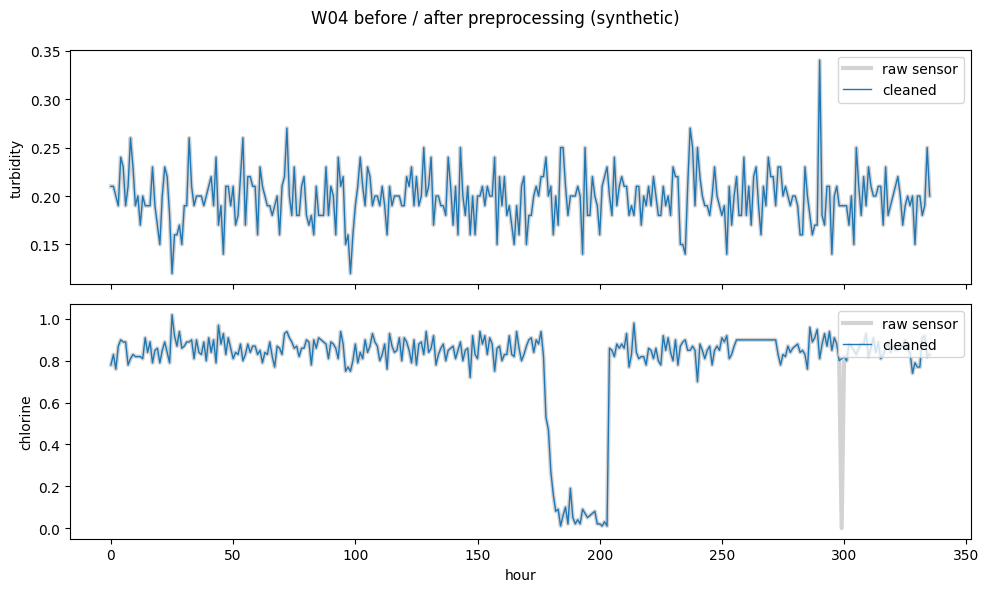

Source code (Python):
# ============================================================================
# [Google Colab 환경 설정] 필수 라이브러리 설치 및 임포트
# ============================================================================
!pip install -q numpy pandas matplotlib scipy scikit-learn

import os
import sys
import time
import math
import json
import re
import numpy as np
import pandas as pd
import matplotlib.pyplot as plt
import warnings
warnings.filterwarnings('ignore')

# 그래프 영문 폰트 기본 설정 (환경 독립성 보장)
plt.rcParams['font.sans-serif'] = 'DejaVu Sans'
plt.rcParams['axes.unicode_minus'] = False

print(f"실행 환경 준비 완료 (Python {sys.version.split()[0]})")


"""수질 센서 시계열의 물리 범위 밖 값·고정값(stuck)·단발 스파이크를 정제하고 결측을 보정하는 전처리 모듈을 구현한 뒤, 처리 속도·오류율·보정 정확도와 단위 테스트 5종을 확인한다."""
import time
import numpy as np
import pandas as pd
import matplotlib.pyplot as plt

# ---------------------------------------------------------------------------
# [교육용가상자료] 야전 급수원 가상 수질 센서 데이터 생성기 (실제 부대·위치·검사 결과 없음)
# 가상 급수원 8곳 x 14일 x 1시간 간격. 실제 수질(true_*)·센서 측정값·오염 사건·센서 고장 정답을 함께 만든다.
# 기준치는 교육용 가정값이며, 실제 음용 판정은 공인 검사 결과와 의무(예방의학) 담당 기준에 따른다.
# ---------------------------------------------------------------------------
PARAMS = ["ph", "turbidity", "chlorine", "metal", "ecoli"]
SOURCES = [("W01", "water_truck", 1.0, 2.0), ("W02", "water_truck", 3.5, 1.2), ("W03", "purification_unit", 2.2, 4.1),
           ("W04", "purification_unit", 5.0, 3.3), ("W05", "well", 0.8, 5.6), ("W06", "well", 4.4, 6.0),
           ("W07", "river_intake", 6.3, 1.8), ("W08", "river_intake", 6.9, 4.9)]
BASE = {"water_truck": (7.2, 0.25, 0.75, 1.5), "purification_unit": (7.0, 0.20, 0.85, 1.2),
        "well": (6.8, 0.45, 0.50, 3.0), "river_intake": (7.3, 0.55, 0.60, 2.0)}   # pH, 탁도(NTU), 잔류염소(mg/L), 중금속(ug/L)
LIMITS = {"ph": (5.8, 8.5), "turbidity": (1.0, 2.0), "chlorine": (0.2, 0.1), "metal": (5.0, 10.0), "ecoli": (1, 1)}  # (주의, 위험) 가정 기준
EVENT_TYPES = {  # 오염 사건: 변수별 최대 변화량, 최대치 도달 시간(h)
    "sewage": ({"turbidity": 2.8, "chlorine": -0.5, "ecoli": 30, "ph": -0.3}, 4),
    "metal": ({"metal": 22.0, "ph": -0.5}, 4),
    "disinfect_fail": ({"chlorine": -0.8, "ecoli": 6}, 6),
    "chemical": ({"ph": 1.7, "turbidity": 1.0}, 3),
    "creeping_metal": ({"metal": 13.0}, 18),
}
FAULT_TYPES = ["stuck", "spike", "drift", "dropout"]
NOISE = {"ph": 0.04, "turbidity": 0.06, "chlorine": 0.03, "metal": 0.35}
DIGITS = {"ph": 2, "turbidity": 2, "chlorine": 2, "metal": 1}


def make_dataset(days=14, seed=7, n_events=6, n_faults=10, events=None, faults=None, sources=None):
    """events: [(급수원 번호, 사건 유형, 시작 시각 h, 지속 h, 강도)], faults: [(급수원 번호, 고장 유형, 항목, 시작 h, 지속 h)]"""
    rng = np.random.default_rng(seed)
    sources = sources or SOURCES
    T = days * 24
    tt = np.arange(T)
    hour = tt % 24
    night = (hour < 6) | (hour >= 20)
    rain = np.zeros(T)
    for _ in range(max(1, days // 4)):
        s0, d = int(rng.integers(0, T - 14)), int(rng.integers(6, 14))
        rain[s0:s0 + d] = np.maximum(rain[s0:s0 + d], rng.uniform(0.6, 1.0))
    if events is None:
        events = [(int(rng.integers(len(sources))), str(rng.choice(list(EVENT_TYPES))), int(rng.integers(min(24, T // 4), max(T // 4 + 1, T - 48))),
                   int(rng.integers(10, 30)), 1.0) for _ in range(n_events)]
    if faults is None:
        faults = [(int(rng.integers(len(sources))), str(rng.choice(FAULT_TYPES)), str(rng.choice(["ph", "turbidity", "chlorine", "metal"])),
                   int(rng.integers(12, max(13, T - 30))), int(rng.integers(6, 24))) for _ in range(n_faults)]
    out = []
    for si, (sid, stype, x, y) in enumerate(sources):
        ph0, tb0, cl0, mt0 = BASE[stype]
        tr = {"ph": ph0 + 0.08 * np.sin(2 * np.pi * hour / 24) + rng.normal(0, 0.03, T),
              "turbidity": tb0 * (1 + 0.1 * rng.normal(0, 1, T)),
              "chlorine": (cl0 * np.exp(-0.022 * hour) if stype == "water_truck" else cl0 + rng.normal(0, 0.03, T)),
              "metal": mt0 + rng.normal(0, 0.2, T), "ecoli": np.zeros(T)}
        if stype in ("river_intake", "well"):
            tr["turbidity"] = tr["turbidity"] + rain * (0.9 if stype == "river_intake" else 0.45)
        f_all, etype = np.zeros(T), np.array(["none"] * T, dtype=object)
        for (s_i, et, onset, dur, scale) in events:
            if s_i != si:
                continue
            delta, ramp = EVENT_TYPES[et]
            f = np.clip((tt - onset + 1) / ramp, 0, 1) * ((tt >= onset) & (tt < onset + dur + ramp))
            for k, v in delta.items():
                tr[k] = tr[k] + v * f * scale
            etype[f > 0] = et
            f_all = np.maximum(f_all, f)
        tr["chlorine"] = np.clip(tr["chlorine"], 0.02, None)
        tr["turbidity"] = np.clip(tr["turbidity"], 0.05, None)
        tr["metal"] = np.clip(tr["metal"], 0.1, None)
        grade = np.where(f_all >= 0.2, 2, 0)
        mild = (tr["turbidity"] > LIMITS["turbidity"][0]) | (tr["chlorine"] < LIMITS["chlorine"][0]) | (tr["metal"] > LIMITS["metal"][0])
        grade = np.where((grade == 0) & mild, 1, grade)
        ms = {}
        for p in ["ph", "turbidity", "chlorine", "metal"]:
            sd = NOISE[p] * np.where(night, 1.5, 1.0) * (tr[p] if p == "turbidity" else 1)
            ms[p] = np.round(np.clip(tr[p] + rng.normal(0, 1, T) * sd, 0, None), DIGITS[p])
        ms["ecoli"] = (rng.poisson(tr["ecoli"]) + (rng.random(T) < 0.004)).astype(float)
        fault, fparam = np.array(["none"] * T, dtype=object), np.array(["-"] * T, dtype=object)
        for (s_i, ft, p, s0, d) in faults:
            if s_i != si:
                continue
            seg = slice(s0, min(T, s0 + d))
            if ft == "stuck":
                ms[p][seg] = ms[p][s0]
            elif ft == "spike":
                seg = slice(s0, s0 + 1)
                ms[p][s0] = {"ph": 11.8, "turbidity": 38.0, "chlorine": 0.0, "metal": 75.0}[p]
            elif ft == "drift":
                ramp = np.linspace(0, 1, seg.stop - s0)
                ms[p][seg] = np.clip(ms[p][seg] + ramp * {"ph": -1.6, "turbidity": 2.6, "chlorine": -0.75, "metal": 12.0}[p], 0, None).round(DIGITS[p])
            elif ft == "dropout":
                for q in PARAMS:
                    ms[q][seg] = np.nan
                p = "all"
            fault[seg], fparam[seg] = ft, p
        df = pd.DataFrame({"source_id": sid, "source_type": stype, "x_km": x, "y_km": y, "t": tt,
                           "cond": np.where(rain > 0, "storm", np.where(night, "night", "day")),
                           **{p: ms[p] for p in PARAMS}, **{f"true_{p}": tr[p] for p in PARAMS},
                           "event": etype, "fault": fault, "fault_param": fparam, "grade": grade})
        out.append(df)
    return pd.concat(out, ignore_index=True)
# ---------------------------------------------------------------------------

# ---- 전처리 공통 함수: 물리 범위 점검 -> 고정값(stuck) 표시 -> 단발 스파이크 제거 -> 결측 보정 ----
PHYS = {"ph": (0, 14), "turbidity": (0, 1000), "chlorine": (0, 10), "metal": (0, 1000), "ecoli": (0, 100000)}
SPIKE_K = {"day": 6.0, "night": 7.0, "storm": 9.0}          # 상황별(주간/야간/악천후) 스파이크 판정 배수
MIN_JUMP = {"ph": 0.8, "turbidity": 1.5, "chlorine": 0.3, "metal": 6.0}
STUCK_RUN, SHORT_GAP = 6, 3


def clean(df, spike_k=None, min_jump=None):
    """급수원별 시계열을 정제하고 항목별 처리 내역(<항목>_flag: range/stuck/spike/interp/long_gap)을 남긴다."""
    spike_k = spike_k or SPIKE_K
    min_jump = MIN_JUMP if min_jump is None else min_jump
    out = df.sort_values(["source_id", "t"]).reset_index(drop=True)
    for sid, idx in out.groupby("source_id").groups.items():
        idx = np.asarray(idx)
        kk = out.loc[idx, "cond"].map(spike_k).to_numpy(float)
        for p in PARAMS:
            v = out.loc[idx, p].to_numpy(float).copy()
            fl = np.array([""] * len(v), dtype=object)
            lo, hi = PHYS[p]
            bad = (v < lo) | (v > hi)
            v[bad], fl[bad] = np.nan, "range"
            if p != "ecoli":
                chg = np.r_[True, v[1:] != v[:-1]]                       # 같은 값이 STUCK_RUN시간 이상 반복 = 고정값 고장 의심
                rid = np.cumsum(chg)
                rlen = np.bincount(rid)[rid]
                fl[(rlen >= STUCK_RUN) & ~chg & ~np.isnan(v)] = "stuck"
                d = np.abs(np.diff(v[~np.isnan(v)]))
                sig = 1.4826 * np.median(d) + 1e-6 if len(d) else 1.0
                up, dn = v - np.r_[np.nan, v[:-1]], v - np.r_[v[1:], np.nan]
                thr = np.maximum(kk * sig, min_jump[p])
                spike = (np.abs(up) > thr) & (np.abs(dn) > thr) & (np.sign(up) == np.sign(dn))   # 튀었다가 바로 돌아온 값만
                v[spike], fl[spike] = np.nan, "spike"
            s = pd.Series(v)
            na = s.isna().to_numpy()
            grp = np.cumsum(np.r_[True, na[1:] != na[:-1]])
            glen = pd.Series(na.astype(int)).groupby(grp).transform("sum").to_numpy()
            lin, ff = s.interpolate(limit_area="inside").to_numpy(), s.ffill().bfill().to_numpy()
            short, longg = na & (glen <= SHORT_GAP), na & (glen > SHORT_GAP)
            v = np.where(short, np.where(np.isnan(lin), ff, lin), np.where(longg, ff, v))
            fl[short & (fl == "")] = "interp"
            fl[longg] = "long_gap"
            out.loc[idx, p] = v
            out.loc[idx, f"{p}_flag"] = fl
    return out


data = make_dataset(days=14, seed=7, n_events=8, n_faults=16)

# 1) 처리 속도와 오류율
t0 = time.perf_counter()
c = clean(data)
dt = time.perf_counter() - t0
remain = int(c[PARAMS].isna().sum().sum())
print(f"전처리 {len(data):,}건, {len(data) / dt:,.0f}건/초, 처리 후 남은 결측 {remain}건, 오류율 {remain / len(data):.1%}")

# 2) 전처리 전후 비교: 센서 고장 유형별로 무엇이 처리되었는가
flag_cols = [f"{p}_flag" for p in PARAMS]
c["처리내역"] = c[flag_cols].apply(lambda r: ",".join(sorted({x for x in r if x})) or "-", axis=1)
print("\n[실제 고장 유형 x 전처리 처리 내역] (행 수)")
print(pd.crosstab(c["fault"], c["처리내역"]).to_string())
print(f"결측 셀 수: 전처리 전 {int(data[PARAMS].isna().sum().sum())} -> 후 {remain}")

# 3) 결측 보정 정확도: 정상 구간에서 값을 일부 지워 보고, 실제 값과 비교
rng = np.random.default_rng(3)
test = data.copy()
normal_idx = test.index[(test["fault"] == "none") & (test["event"] == "none")]
holes = rng.choice(normal_idx, 120, replace=False)
test.loc[holes, "chlorine"] = np.nan
filled = clean(test).set_index(["source_id", "t"])
truth = data.loc[holes].set_index(["source_id", "t"])["true_chlorine"]
mae = (filled.loc[truth.index, "chlorine"] - truth).abs().mean()
mean_fill = (data["chlorine"].mean() - truth).abs().mean()
print(f"\n잔류염소 결측 120건 보정 오차(MAE): 선형 보간 {mae:.3f} mg/L vs 전체 평균 대체 {mean_fill:.3f} mg/L")

# 4) 단위 테스트 5종
def unit_tests():
    base = make_dataset(days=3, seed=5, n_events=0, n_faults=0, events=[], faults=[])
    res = {}
    t = base.copy(); t.loc[(t.source_id == "W01") & (t.t == 30), "ph"] = 15.0
    r = clean(t).query("source_id == 'W01' and t == 30").iloc[0]
    res["T1 물리 범위 밖 pH 15.0 제거 후 보정"] = r["ph_flag"] == "range" and 6.0 < r["ph"] < 8.0
    t = base.copy(); t.loc[(t.source_id == "W03") & (t.t == 40), "turbidity"] = 38.0
    r = clean(t).query("source_id == 'W03' and t == 40").iloc[0]
    res["T2 단발 스파이크(탁도 38) 제거"] = r["turbidity_flag"] == "spike" and r["turbidity"] < 1.0
    ev = make_dataset(days=3, seed=5, events=[(2, "sewage", 30, 12, 1.0)], faults=[])
    r = clean(ev).query("source_id == 'W03' and 30 <= t <= 45")
    res["T3 지속 상승(하수 유입)은 보존"] = (r["turbidity_flag"] != "spike").all() and r["turbidity"].max() > 2.0
    fz = make_dataset(days=3, seed=5, events=[], faults=[(4, "stuck", "chlorine", 20, 10)])
    r = clean(fz).query("source_id == 'W05'")
    res["T4 10시간 고정값 -> stuck 표시"] = (r["chlorine_flag"] == "stuck").sum() == 9
    t = base.copy(); t.loc[(t.source_id == "W07") & t.t.isin([10, 11]), PARAMS] = np.nan
    t.loc[(t.source_id == "W07") & t.t.between(40, 47), PARAMS] = np.nan
    r = clean(t).query("source_id == 'W07'").set_index("t")
    res["T5 2시간 결측 보간 / 8시간 결측 표시"] = (r.loc[[10, 11], "ph_flag"] == "interp").all() and (r.loc[40:47, "ph_flag"] == "long_gap").all()
    return res


res = unit_tests()
print("\n[단위 테스트]")
for k, v in res.items():
    print(f"  [{'PASS' if v else 'FAIL'}] {k}")
print(f"단위 테스트 {sum(res.values())}/5 통과")

# 5) 상황별(주간/야간/악천후) 임계값 동적 조정 효과: 최소 변화폭 하한을 끄고 배수만 비교
#    (고장이 없는 행이 스파이크로 잘못 제거된 건수 / 실제 스파이크 고장 검출 건수)
no_floor = {p: 0.0 for p in MIN_JUMP}
for name, k in [("고정 임계(모든 상황 3배)", {"day": 3.0, "night": 3.0, "storm": 3.0}), ("상황별 동적 임계", SPIKE_K)]:
    cc = clean(data, spike_k=k, min_jump=no_floor)
    sp = (cc[flag_cols] == "spike").any(axis=1)
    wrong, caught = int((sp & (cc["fault"] != "spike")).sum()), int((sp & (cc["fault"] == "spike")).sum())
    print(f"{name}: 정상 변동 오제거 {wrong}건(야간·악천후 {int((sp & (cc['fault'] != 'spike') & (cc['cond'] != 'day')).sum())}건), 스파이크 검출 {caught}건")
print("운용 설정은 동적 임계 + 항목별 최소 변화폭 하한(MIN_JUMP)을 함께 쓴다.")

# 6) 전후 비교 그림
sid = data.loc[data["fault"].isin(["spike", "dropout"]), "source_id"].iloc[0]
raw, cl = data[data.source_id == sid], c[c.source_id == sid]
fig, ax = plt.subplots(2, 1, figsize=(10, 6), sharex=True)
for a, p in zip(ax, ["turbidity", "chlorine"]):
    a.plot(raw["t"], raw[p], color="lightgray", lw=3, label="raw sensor")
    a.plot(cl["t"], cl[p], color="tab:blue", lw=1, label="cleaned")
    a.set_ylabel(p)
    a.legend(loc="upper right")
ax[1].set_xlabel("hour")
plt.suptitle(f"{sid} before / after preprocessing (synthetic)")
plt.tight_layout()
plt.show()
